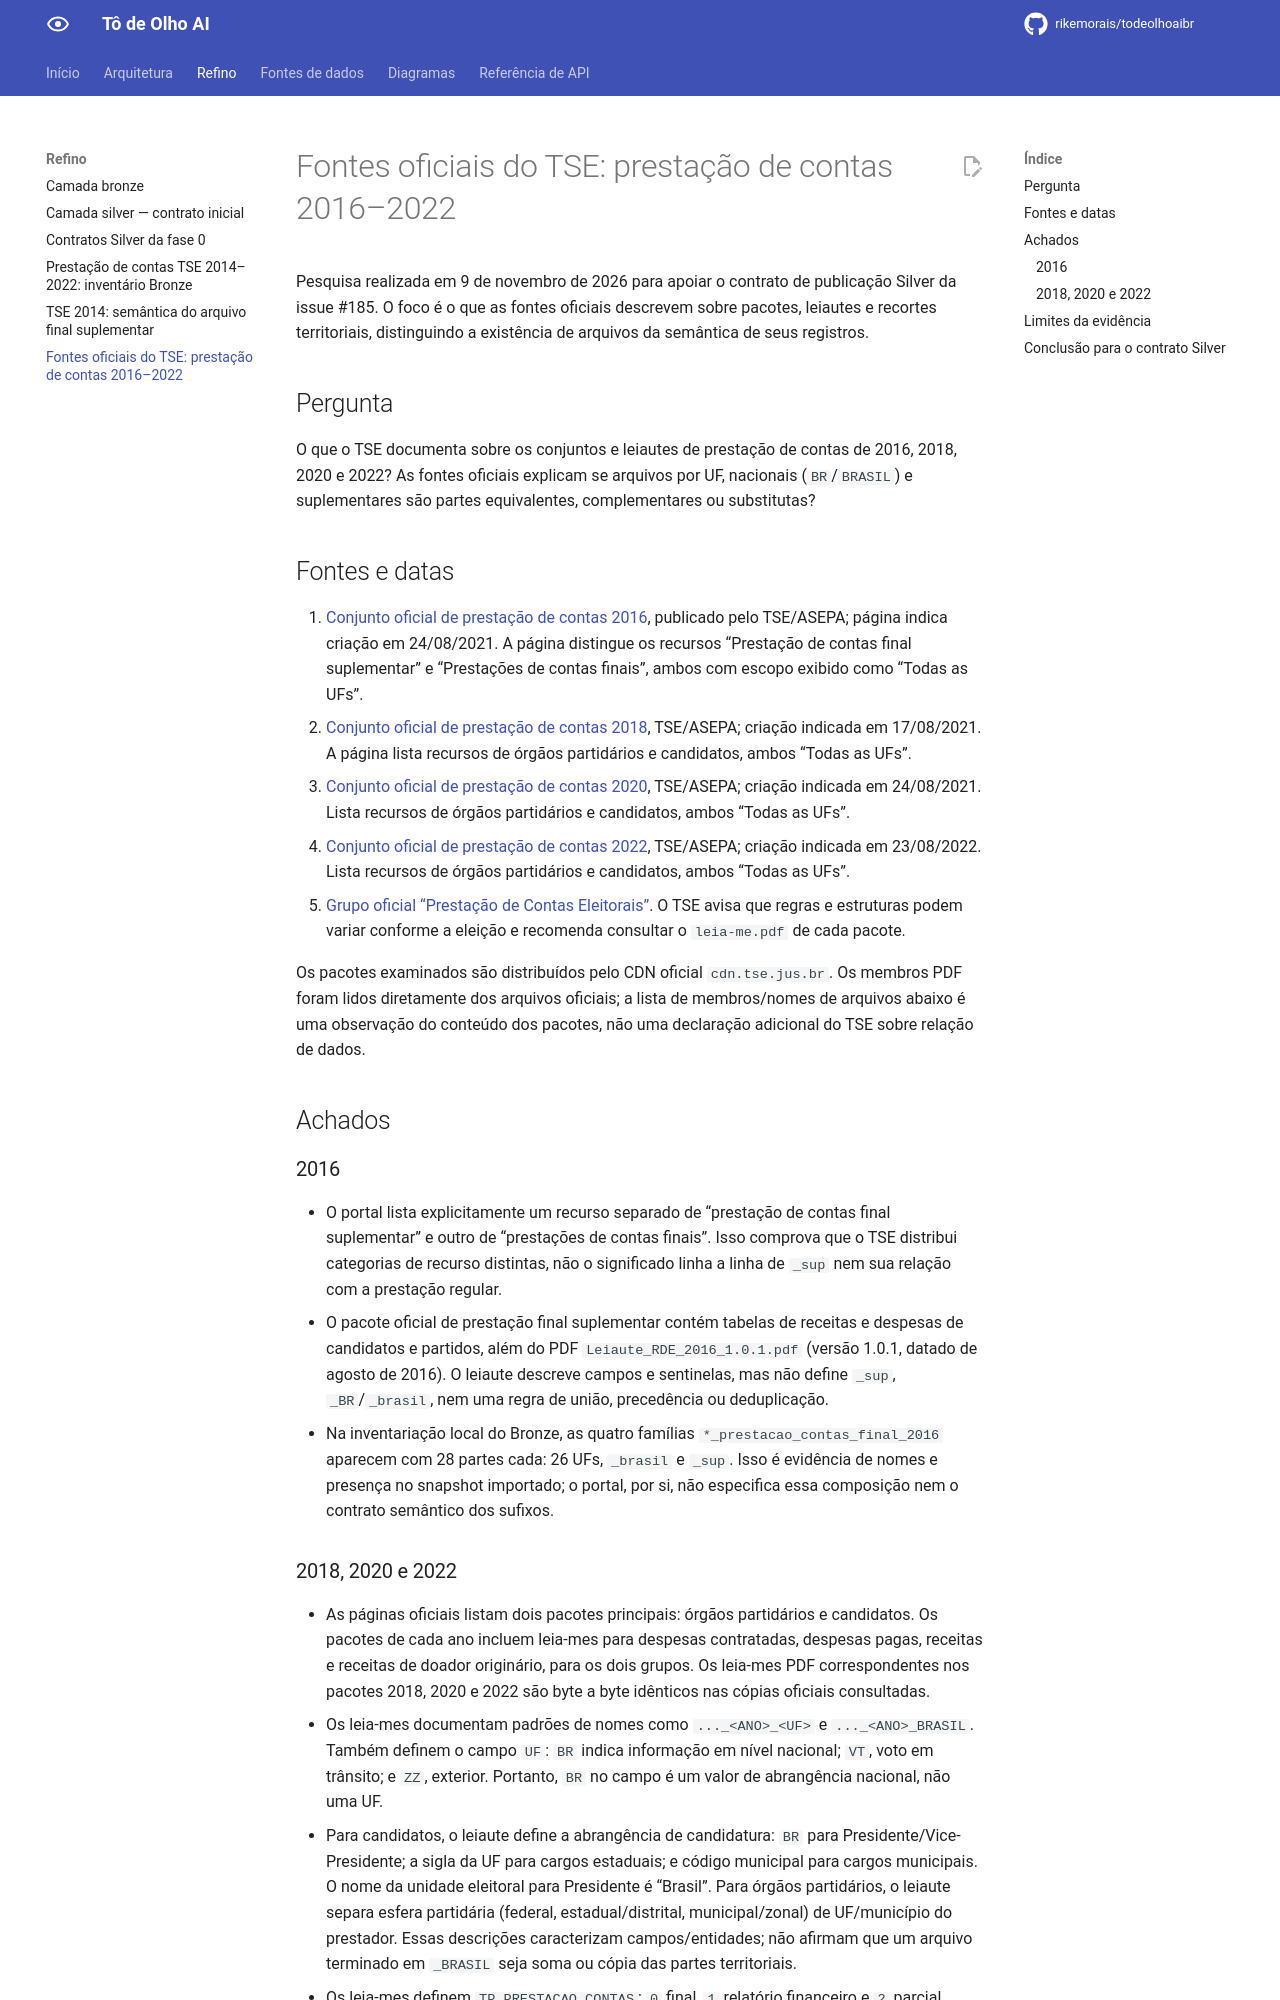

repository: rikemorais/todeolhoaibr · page: 0.98/refino/pesquisa-tse-2016-2022/index.html · generator: mkdocs

# Fontes oficiais do TSE: prestação de contas 2016–2022

Pesquisa realizada em 9 de novembro de 2026 para apoiar o contrato de publicação Silver da issue #185. O foco é o que as fontes oficiais descrevem sobre pacotes, leiautes e recortes territoriais, distinguindo a existência de arquivos da semântica de seus registros.

## Pergunta

O que o TSE documenta sobre os conjuntos e leiautes de prestação de contas de 2016, 2018, 2020 e 2022? As fontes oficiais explicam se arquivos por UF, nacionais (`BR`/`BRASIL`) e suplementares são partes equivalentes, complementares ou substitutas?

## Fontes e datas

1. [Conjunto oficial de prestação de contas 2016](https://dadosabertos.tse.jus.br/dataset/prestacao-de-contas-eleitorais-2016), publicado pelo TSE/ASEPA; página indica criação em 24/08/2021. A página distingue os recursos “Prestação de contas final suplementar” e “Prestações de contas finais”, ambos com escopo exibido como “Todas as UFs”.
2. [Conjunto oficial de prestação de contas 2018](https://dadosabertos.tse.jus.br/dataset/prestacao-de-contas-eleitorais-2018), TSE/ASEPA; criação indicada em 17/08/2021. A página lista recursos de órgãos partidários e candidatos, ambos “Todas as UFs”.
3. [Conjunto oficial de prestação de contas 2020](https://dadosabertos.tse.jus.br/dataset/prestacao-de-contas-eleitorais-2020), TSE/ASEPA; criação indicada em 24/08/2021. Lista recursos de órgãos partidários e candidatos, ambos “Todas as UFs”.
4. [Conjunto oficial de prestação de contas 2022](https://dadosabertos.tse.jus.br/dataset/dadosabertos-tse-jus-br-dataset-prestacao-de-contas-eleitorais-2022), TSE/ASEPA; criação indicada em 23/08/2022. Lista recursos de órgãos partidários e candidatos, ambos “Todas as UFs”.
5. [Grupo oficial “Prestação de Contas Eleitorais”](https://dadosabertos.tse.jus.br/group/about/prestacao-de-contas-eleitorais). O TSE avisa que regras e estruturas podem variar conforme a eleição e recomenda consultar o `leia-me.pdf` de cada pacote.

Os pacotes examinados são distribuídos pelo CDN oficial `cdn.tse.jus.br`. Os membros PDF foram lidos diretamente dos arquivos oficiais; a lista de membros/nomes de arquivos abaixo é uma observação do conteúdo dos pacotes, não uma declaração adicional do TSE sobre relação de dados.

## Achados

### 2016

- O portal lista explicitamente um recurso separado de “prestação de contas final suplementar” e outro de “prestações de contas finais”. Isso comprova que o TSE distribui categorias de recurso distintas, não o significado linha a linha de `_sup` nem sua relação com a prestação regular.
- O pacote oficial de prestação final suplementar contém tabelas de receitas e despesas de candidatos e partidos, além do PDF `Leiaute_RDE_2016_1.0.1.pdf` (versão 1.0.1, datado de agosto de 2016). O leiaute descreve campos e sentinelas, mas não define `_sup`, `_BR`/`_brasil`, nem uma regra de união, precedência ou deduplicação.
- Na inventariação local do Bronze, as quatro famílias `*_prestacao_contas_final_2016` aparecem com 28 partes cada: 26 UFs, `_brasil` e `_sup`. Isso é evidência de nomes e presença no snapshot importado; o portal, por si, não especifica essa composição nem o contrato semântico dos sufixos.
